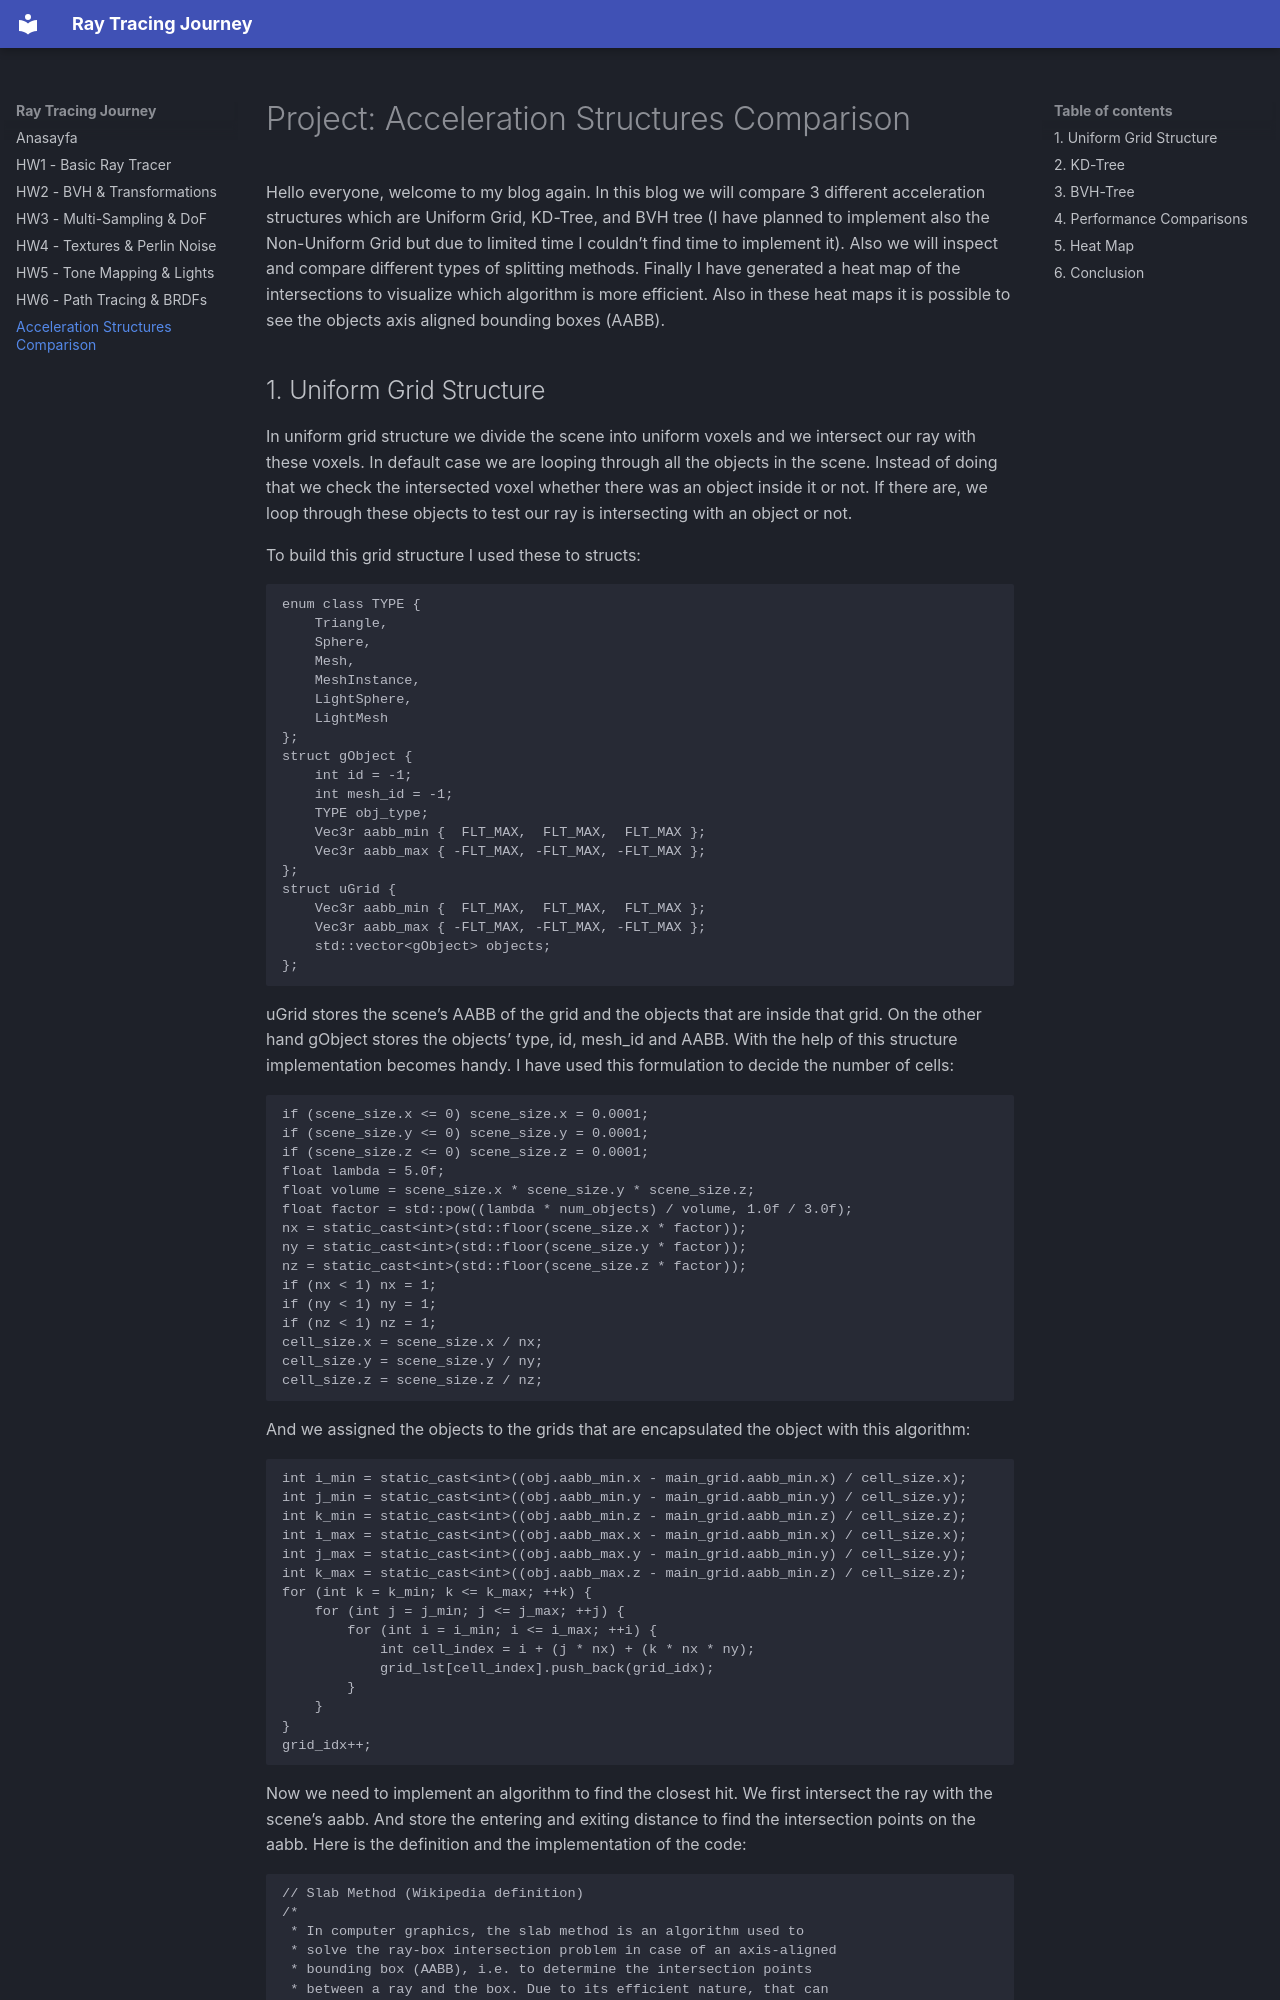

repository: EsatCivitci/road-to-path-tracer · page: comparison/index.html · generator: mkdocs

# Project: Acceleration Structures Comparison

Hello everyone, welcome to my blog again. In this blog we will compare 3 different acceleration structures which are Uniform Grid, KD-Tree, and BVH tree (I have planned to implement also the Non-Uniform Grid but due to limited time I couldn’t find time to implement it). Also we will inspect and compare different types of splitting methods. Finally I have generated a heat map of the intersections to visualize which algorithm is more efficient. Also in these heat maps it is possible to see the objects axis aligned bounding boxes (AABB).
